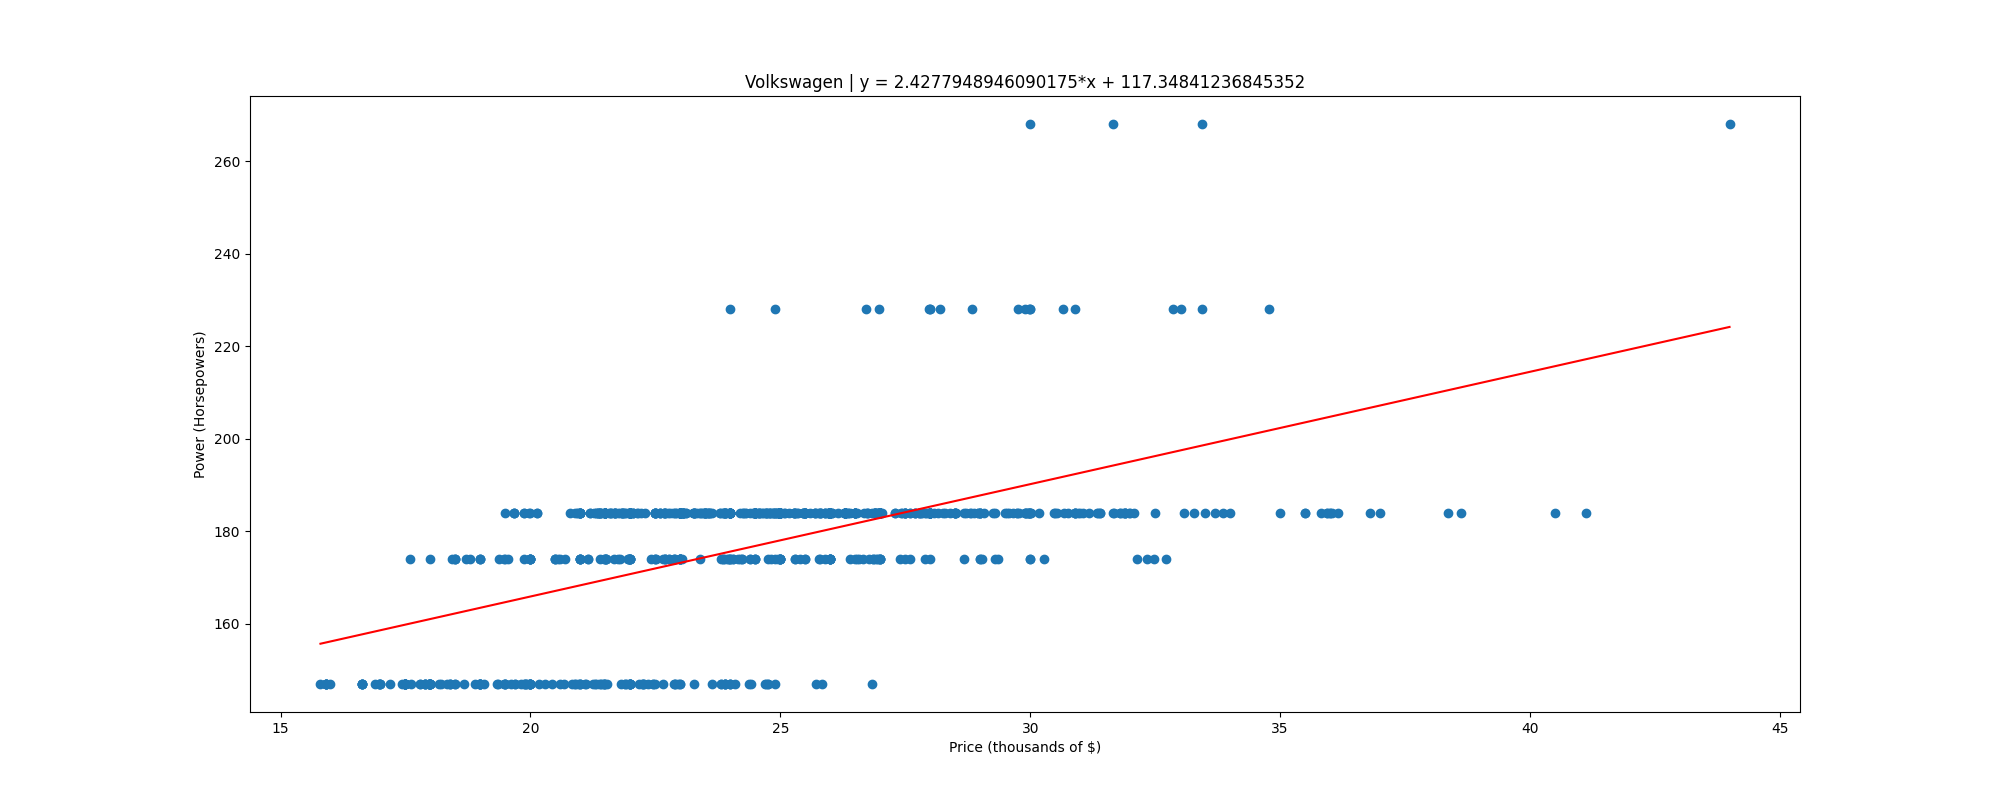

The data file committed next to this chart (first rows):
, price, power
0, 15.8, 147.0
1, 15.9, 147.0
2, 15.9, 147.0
3, 15.9, 147.0
4, 15.9, 147.0
5, 15.9, 147.0
6, 15.9, 147.0
7, 15.99, 147.0
8, 16.62, 147.0
9, 16.62, 147.0
10, 16.62, 147.0
11, 16.62, 147.0
12, 16.62, 147.0
13, 16.89, 147.0
14, 16.98, 147.0
15, 16.98, 147.0
16, 16.99, 147.0
17, 17, 147.0
18, 17.0, 147.0
19, 17.19, 147.0
20, 17.43, 147.0
21, 17.5, 147.0
22, 17.5, 147.0
23, 17.5, 147.0
24, 17.5, 147.0
25, 17.5, 147.0
26, 17.5, 147.0
27, 17.5, 147.0
28, 17.5, 147.0
29, 17.5, 147.0
30, 17.5, 147.0
31, 17.59, 174.0
32, 17.61, 147.0
33, 17.8, 147.0
34, 17.8, 147.0
35, 17.89, 147.0
36, 17.89, 147.0
37, 17.9, 147.0
38, 17.9, 147.0
39, 17.97, 147.0
40, 17.98, 147.0
41, 17.98, 147.0
42, 17.98, 147.0
43, 17.99, 147.0
44, 17.99, 147.0
45, 17.99, 147.0
46, 18, 147.0
47, 18, 147.0
48, 18, 147.0
49, 18, 174.0
50, 18.0, 147.0
51, 18.18, 147.0
52, 18.2, 147.0
53, 18.33, 147.0
54, 18.38, 147.0
55, 18.39, 147.0
56, 18.4, 147.0
57, 18.43, 174.0
58, 18.49, 147.0
59, 18.49, 174.0
... 800 more rows
